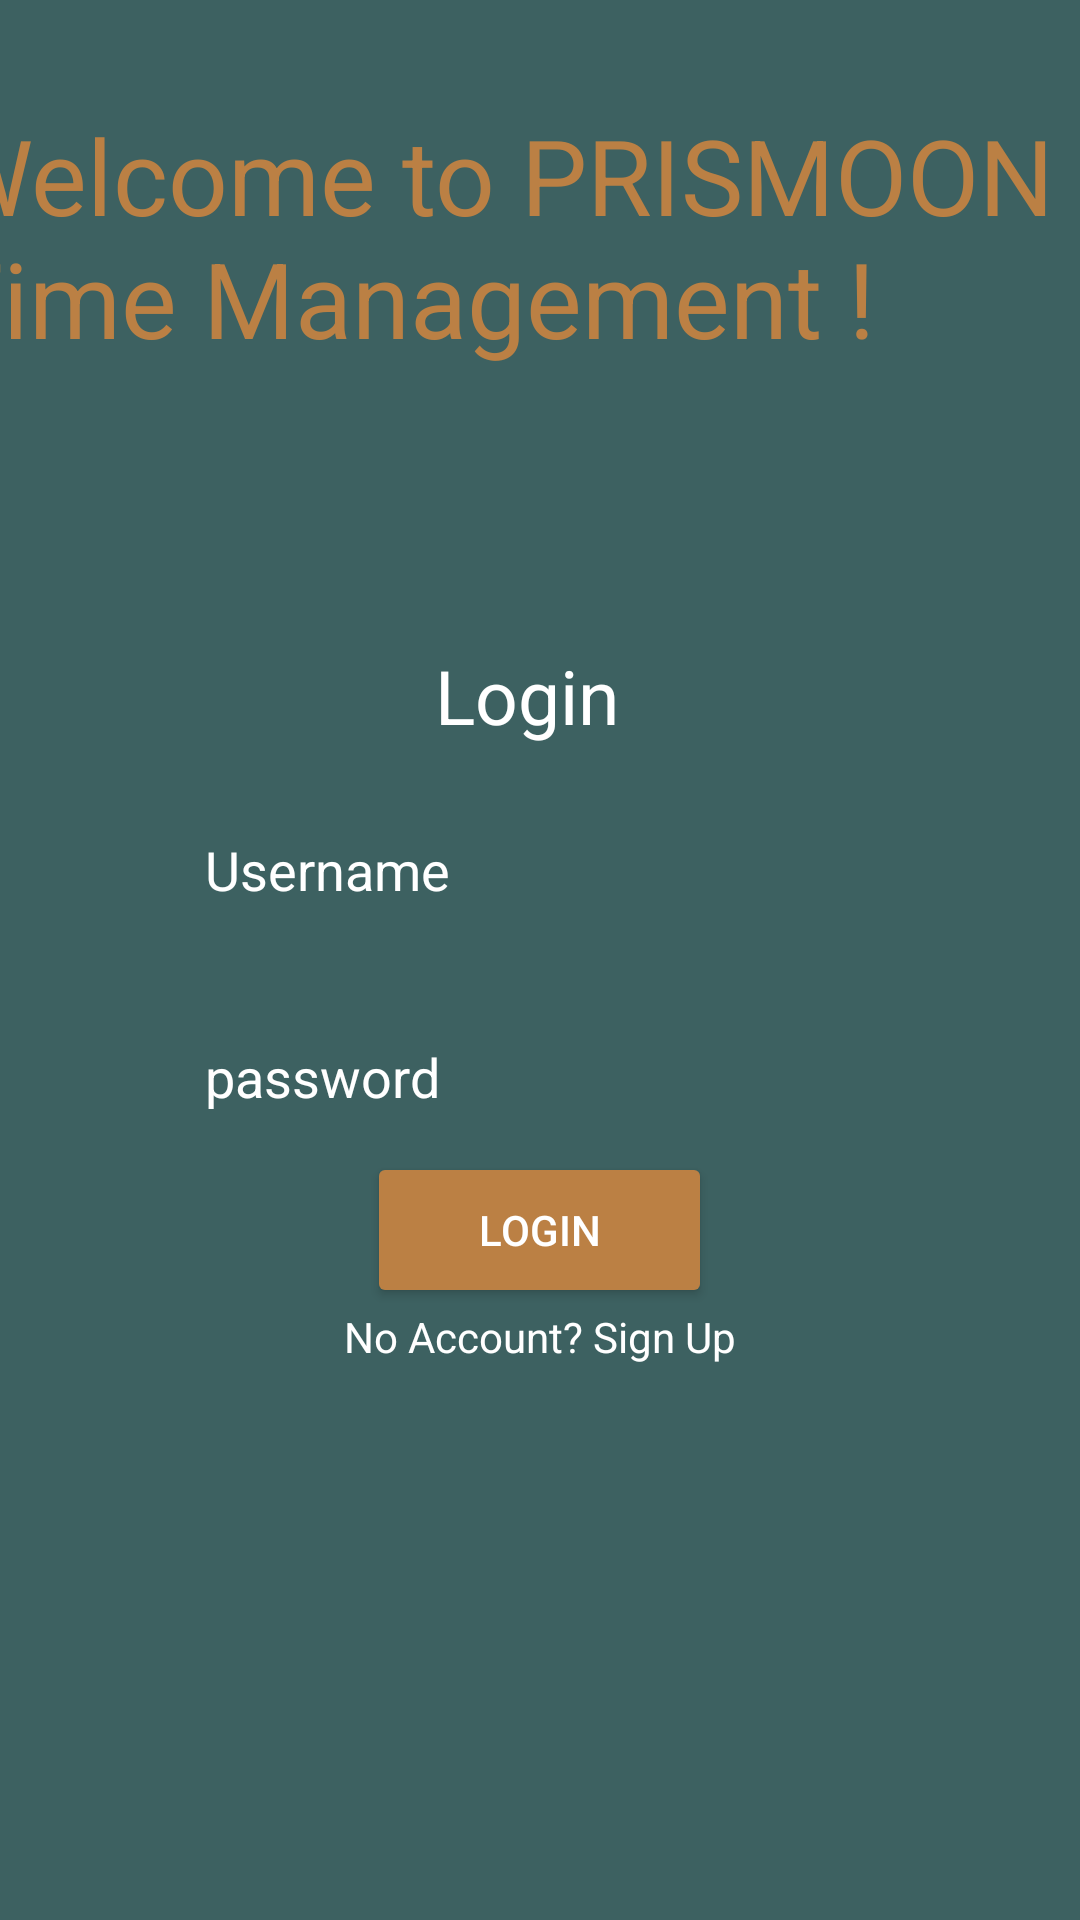

Produce the Android XML layout that renders to this screen, including the resource entries it uses.
<!-- AndroidManifest.xml: application theme Theme.TimeManagementSystem -->
<!-- res/layout/activity_login.xml -->
<?xml version="1.0" encoding="utf-8"?>
<LinearLayout xmlns:android="http://schemas.android.com/apk/res/android"
    xmlns:app="http://schemas.android.com/apk/res-auto"
    xmlns:tools="http://schemas.android.com/tools"
    android:layout_width="match_parent"
    android:layout_height="match_parent"
    android:background="#3D6161"
    android:orientation="vertical"
    android:gravity="center"
    tools:context=".LoginActivity">

    <TextView
        android:layout_width="400dp"
        android:layout_height="180dp"
        android:text="Welcome to PRISMOON Time Management !"
        android:textSize="35sp"
        android:textColor="#bb8044"
        app:layout_constraintBottom_toBottomOf="parent"
        app:layout_constraintLeft_toLeftOf="parent"
        app:layout_constraintRight_toRightOf="parent"
        app:layout_constraintTop_toTopOf="parent" />

    <TextView
        android:id="@+id/textView2"
        android:layout_width="70dp"
        android:layout_height="50dp"
        android:text="Login"
        android:textColor="@color/white"
        android:textSize="25sp"
        tools:layout_editor_absoluteX="169dp"
        tools:layout_editor_absoluteY="168dp" />

    <EditText
        android:id="@+id/editTextUsernameLogin"
        android:layout_width="263dp"
        android:layout_height="50dp"
        android:background="@drawable/input_bg"
        android:ems="10"
        android:inputType="textPersonName"
        android:paddingLeft="20dp"
        android:hint="Username"
        android:textColorHint="@color/white"
        tools:layout_editor_absoluteX="105dp"
        tools:layout_editor_absoluteY="226dp" />

    <TextView
        android:layout_width="match_parent"
        android:layout_height="wrap_content" />

    <EditText
        android:id="@+id/editTextPasswordLogin"
        android:layout_width="263dp"
        android:layout_height="50dp"
        android:background="@drawable/input_bg"
        android:ems="10"
        android:inputType="textPassword"
        android:paddingLeft="20dp"
        android:hint="password"
        android:textColorHint="@color/white"
        tools:layout_editor_absoluteX="108dp"
        tools:layout_editor_absoluteY="299dp" />

    <Button
        android:id="@+id/loginButton"
        android:layout_width="115dp"
        android:layout_height="52dp"
        android:backgroundTint="#bb8044"
        android:text="Login"
        android:textColor="@android:color/white" />

    <TextView
        android:id="@+id/textViewNewUser"
        android:layout_width="wrap_content"
        android:layout_height="wrap_content"
        android:text="No Account? Sign Up"
        android:textColor="@color/white"
        tools:layout_editor_absoluteX="176dp"
        tools:layout_editor_absoluteY="478dp" />

    <TextView
        android:layout_width="match_parent"
        android:layout_height="150dp" />

</LinearLayout>
<!-- resources referenced by this layout -->
<resources>
  <style name="Theme.TimeManagementSystem" parent="Theme.MaterialComponents.DayNight.DarkActionBar">
          
          <item name="colorPrimary">@color/purple_500</item>
          <item name="colorPrimaryVariant">@color/purple_700</item>
          <item name="colorOnPrimary">@color/white</item>
          
          <item name="colorSecondary">@color/teal_200</item>
          <item name="colorSecondaryVariant">@color/teal_700</item>
          <item name="colorOnSecondary">@color/black</item>
          
          <item name="android:statusBarColor" tools:targetApi="l">?attr/colorPrimaryVariant</item>
          
      </style>
  <!-- not gathered from this repository: default colours our renderer supplied (Android Studio template values) -->
  <color name="purple_500">#FF6200EE</color>
  <color name="purple_700">#FF3700B3</color>
  <color name="teal_200">#FF03DAC5</color>
  <color name="teal_700">#FF018786</color>
  <color name="black">#FF000000</color>
  <color name="white">#FFFFFFFF</color>
</resources>
